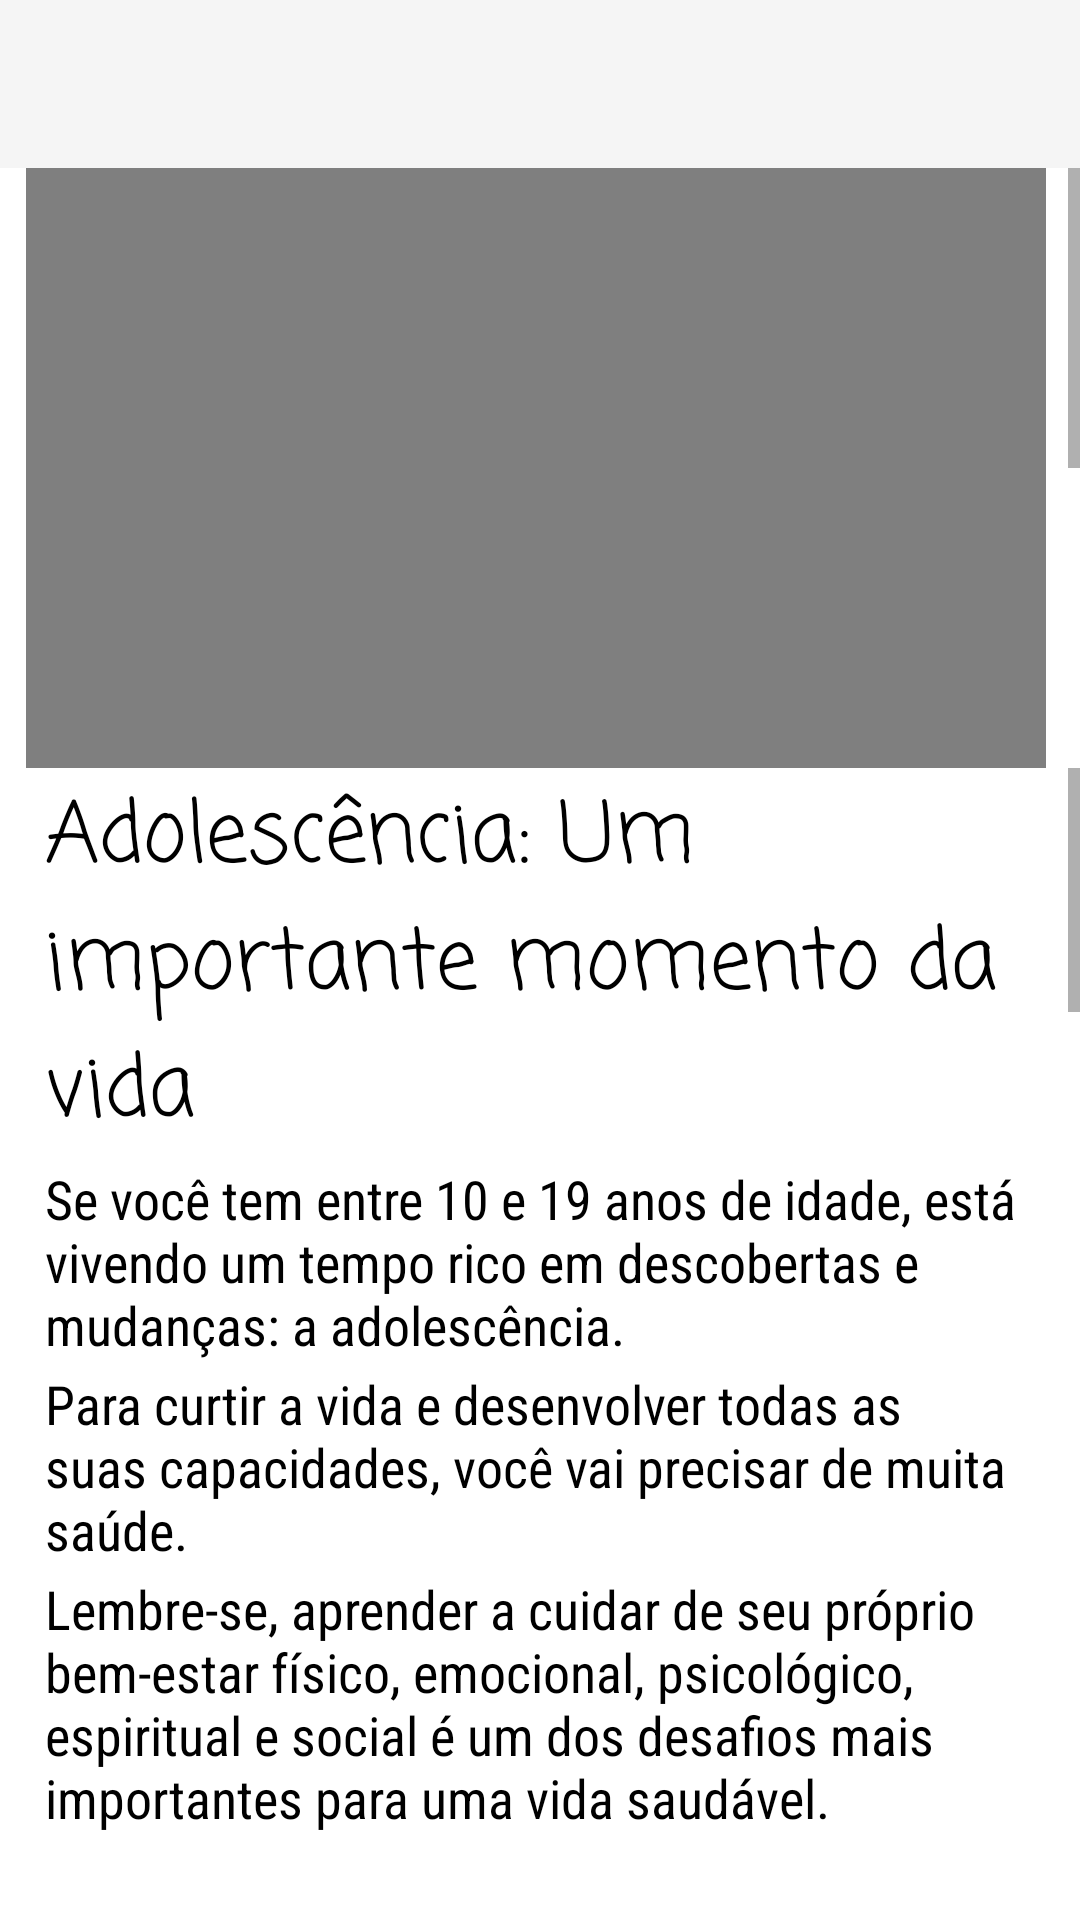

Write the Android layout XML for this screen, with the resource values it uses.
<!-- AndroidManifest.xml: application theme Theme.AppCompat.Light.NoActionBar -->
<!-- res/layout/activity_geral_adolescencia_1.xml -->
<?xml version="1.0" encoding="utf-8"?>
<RelativeLayout xmlns:android="http://schemas.android.com/apk/res/android"
    xmlns:app="http://schemas.android.com/apk/res-auto"
    xmlns:tools="http://schemas.android.com/tools"
    android:layout_width="match_parent"
    android:layout_height="match_parent"
    android:background="#FFFFFFFF"
    tools:context=".geral_adolescencia_1">

    <androidx.appcompat.widget.Toolbar
        android:id="@+id/my_toolbar"
        android:layout_width="match_parent"
        android:layout_height="wrap_content"
        android:background="?attr/colorPrimary"
        android:minHeight="?attr/actionBarSize"
        android:theme="?attr/actionBarTheme" />

    <ScrollView
        android:id="@+id/sv1"
        android:layout_width="match_parent"
        android:layout_height="200dp"
        android:layout_below="@id/my_toolbar"
        android:layout_alignParentStart="true"
        android:layout_alignParentLeft="true"
        android:layout_centerHorizontal="true"
        android:layout_marginStart="-3dp"
        android:layout_marginLeft="-3dp"
        android:layout_marginTop="0dp">

        <LinearLayout
            android:id="@+id/Linear"
            android:layout_width="wrap_content"
            android:layout_height="200dp"
            android:layout_gravity="center_horizontal"
            android:orientation="vertical">

            <VideoView
                android:id="@+id/video_view"
                android:layout_width="340dp"
                android:layout_height="400dp" />

        </LinearLayout>


    </ScrollView>

    <ScrollView
        android:id="@+id/sv2"
        android:layout_width="match_parent"
        android:layout_height="match_parent"
        android:layout_below="@+id/sv1">

        <LinearLayout
            android:layout_width="match_parent"
            android:layout_height="wrap_content"
            android:layout_marginLeft="15dp"
            android:layout_marginRight="15dp"
            android:orientation="vertical">

            <TextView
                android:id="@+id/textView5"
                android:layout_width="match_parent"
                android:layout_height="wrap_content"
                android:layout_marginTop="2dp"
                android:text="Adolescência: Um importante momento da vida "
                android:textColor="#000000"
                android:textSize="28sp"
                app:fontFamily="casual" />

            <TextView
                android:id="@+id/textView6"
                android:layout_width="match_parent"
                android:layout_height="wrap_content"
                android:layout_marginTop="2dp"
                android:text="Se você tem entre 10 e 19 anos de idade, está vivendo um tempo rico em descobertas e mudanças: a adolescência. "
                android:textColor="#000000"
                android:textSize="18sp"
                app:fontFamily="sans-serif-condensed" />

            <TextView
                android:id="@+id/textView7"
                android:layout_width="match_parent"
                android:layout_height="wrap_content"
                android:layout_marginTop="2dp"
                android:text="Para curtir a vida e desenvolver todas as suas capacidades, você vai precisar de muita saúde. "
                android:textColor="#000000"
                android:textSize="18sp"
                app:fontFamily="sans-serif-condensed" />

            <TextView
                android:id="@+id/textView8"
                android:layout_width="match_parent"
                android:layout_height="wrap_content"
                android:layout_marginTop="2dp"
                android:text="Lembre-se, aprender a cuidar de seu próprio bem-estar físico, emocional, psicológico, espiritual e social é um dos desafios mais importantes para uma vida saudável. "
                android:textColor="#000000"
                android:textSize="18sp"
                app:fontFamily="sans-serif-condensed" />

            <ImageView
                android:id="@+id/imageView3"
                android:layout_width="match_parent"
                android:layout_height="wrap_content"
                app:srcCompat="@drawable/ilust_1" />

            <TextView
                android:id="@+id/textView17"
                android:layout_width="match_parent"
                android:layout_height="wrap_content"
                android:layout_marginTop="2dp"
                android:text="Esta caderneta de saúde foi feita para apoiar você nesse processo de autodescoberta e autocuidado"
                android:textColor="#000000"
                android:textSize="28sp"
                app:fontFamily="casual" />

            <TextView
                android:id="@+id/textView10"
                android:layout_width="match_parent"
                android:layout_height="wrap_content"
                android:layout_marginTop="2dp"
                android:text="Ela ajudará você a acompanhar as transformações que ocorrem em seu corpo, a se informar sobre os seus direitos como adolescente. "
                android:textColor="#000000"
                android:textSize="18sp"
                app:fontFamily="sans-serif-condensed" />

            <TextView
                android:id="@+id/textView11"
                android:layout_width="match_parent"
                android:layout_height="wrap_content"
                android:layout_marginTop="2dp"
                android:text="E não é só isso!"
                android:textColor="#000000"
                android:textSize="18sp"
                app:fontFamily="sans-serif-condensed" />

            <TextView
                android:id="@+id/textView12"
                android:layout_width="match_parent"
                android:layout_height="wrap_content"
                android:layout_marginTop="2dp"
                android:text="Ela traz também dicas de como evitar doenças e fala sobre os cuidados que você precisa ter com seu corpo. "
                android:textColor="#000000"
                android:textSize="18sp"
                app:fontFamily="sans-serif-condensed" />

            <TextView
                android:id="@+id/textView13"
                android:layout_width="match_parent"
                android:layout_height="wrap_content"
                android:layout_marginTop="2dp"
                android:text="Isso não é legal?! "
                android:textColor="#000000"
                android:textSize="18sp"
                app:fontFamily="sans-serif-condensed" />

            <TextView
                android:id="@+id/textView24"
                android:layout_width="match_parent"
                android:layout_height="wrap_content"
                android:layout_marginTop="2dp"
                android:text="Você sabia que a responsabilidade por sua própria saúde é uma conquista gradativa?"
                android:textColor="#000000"
                android:textSize="28sp"
                app:fontFamily="casual" />

            <TextView
                android:id="@+id/textView15"
                android:layout_width="match_parent"
                android:layout_height="wrap_content"
                android:layout_marginTop="2dp"
                android:text="Ela vai acontecendo aos poucos e depende do apoio que os seus responsáveis – sua família, a escola, os profissionais de saúde e a sociedade – lhe fornecem, mas não se esqueça de que você é o principal responsável pela sua saúde e esse é o primeiro passo para o exercício da sua cidadania."
                android:textColor="#000000"
                android:textSize="18sp"
                app:fontFamily="sans-serif-condensed" />

            <TextView
                android:id="@+id/textView16"
                android:layout_width="match_parent"
                android:layout_height="wrap_content"
                android:layout_marginTop="2dp"
                android:text="Toda vez que qualquer profissional de saúde o atender, mostre sua caderneta para que ele(a) possa anotar as principais informações. "
                android:textColor="#000000"
                android:textSize="18sp"
                app:fontFamily="sans-serif-condensed" />

            <TextView
                android:id="@+id/textView26"
                android:layout_width="match_parent"
                android:layout_height="wrap_content"
                android:layout_marginTop="2dp"
                android:text="Esta caderneta de saúde é um documento útil que vai ajudá-lo a conhecer um pouco mais sobre seu corpo e a cuidar melhor de si próprio. "
                android:textColor="#000000"
                android:textSize="28sp"
                app:fontFamily="casual" />

        </LinearLayout>
    </ScrollView>

</RelativeLayout>
<!-- resources referenced by this layout -->
<resources>
  <!-- drawable ilust_1: png bitmap (drawable, 280923 bytes) -->
</resources>
